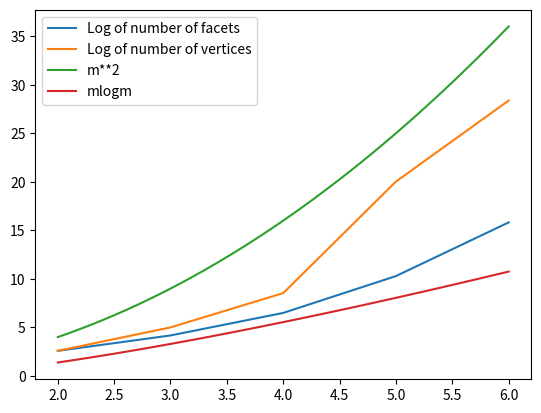

The script that saved this image:
import numpy as np
import matplotlib.pyplot as plt

m=np.array([2,3,4,5,6])
smoothm=np.arange(2,6.1,0.1)
facets=np.array([6,18,90,1250,57750])
vertices=np.array([6,32,370,1066044,347326352])

sqr = lambda x: x**2
xlogx = lambda x: x*np.log(x)

plt.plot(m,np.log2(facets),label="Log of number of facets")
plt.plot(m,np.log2(vertices),label="Log of number of vertices")
plt.plot(smoothm,sqr(smoothm), label="m**2")
plt.plot(smoothm,xlogx(smoothm), label="mlogm")
plt.legend()
plt.show()
